5-way image classification set "raw" from GitHub (NewbEkansh/agri-genomic-insurance); label vocabulary: bacterial blight, blast, healthy, bacterial leaf blight, leaf blast.

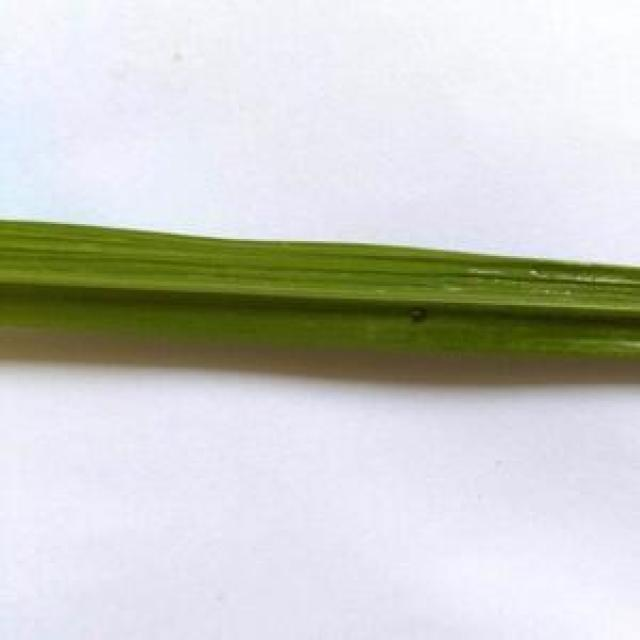
Label: healthy

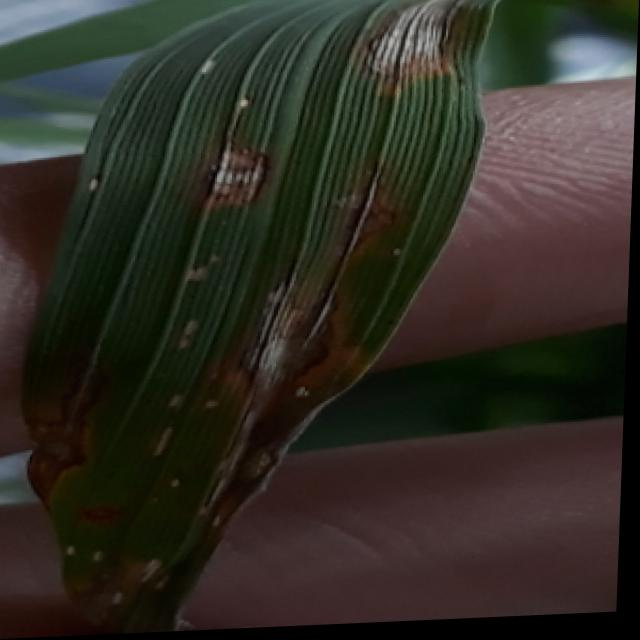
Label: blast

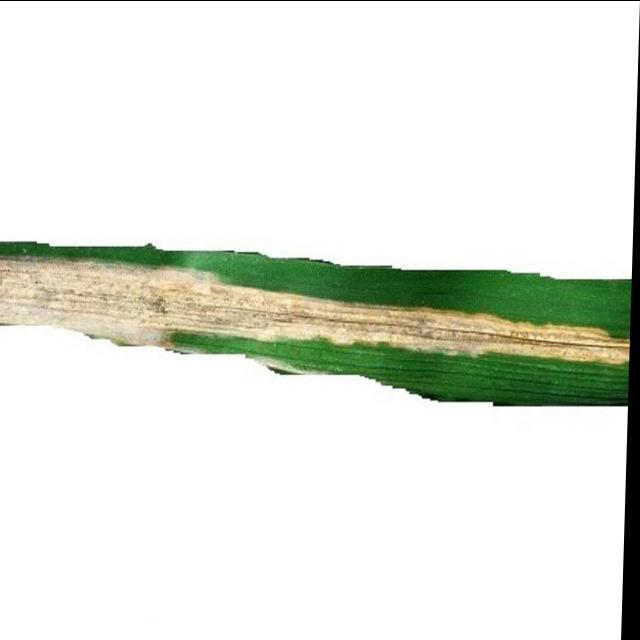
Label: bacterial leaf blight

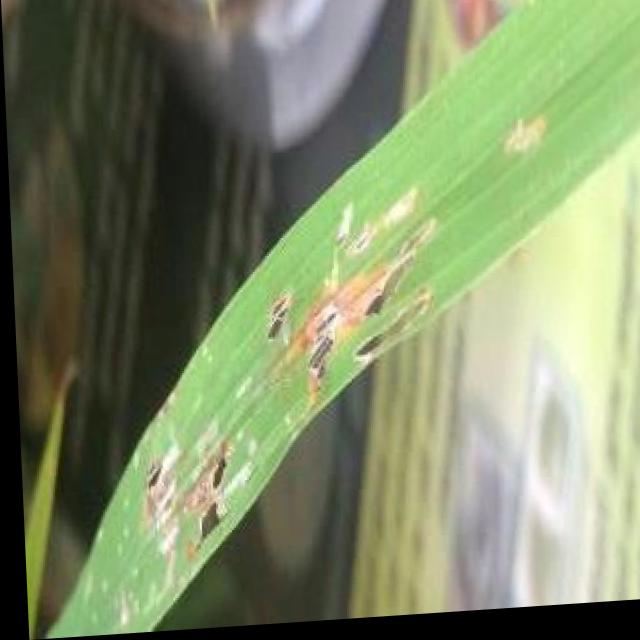
Label: blast

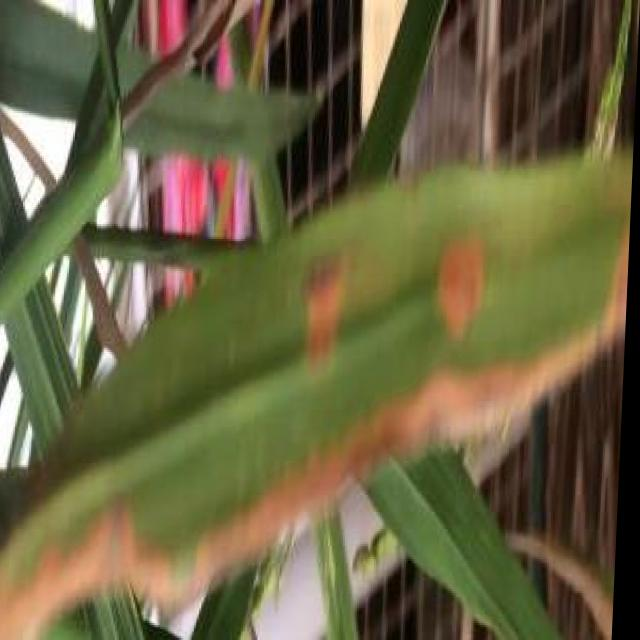
Label: bacterial blight

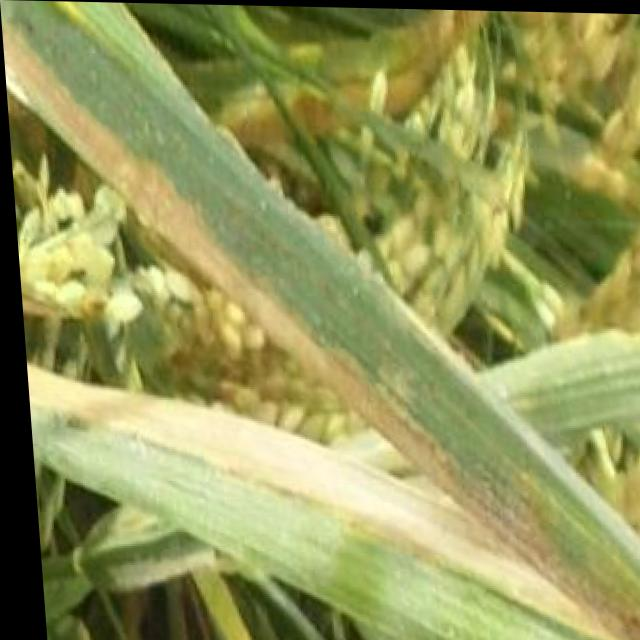
Label: bacterial blight
